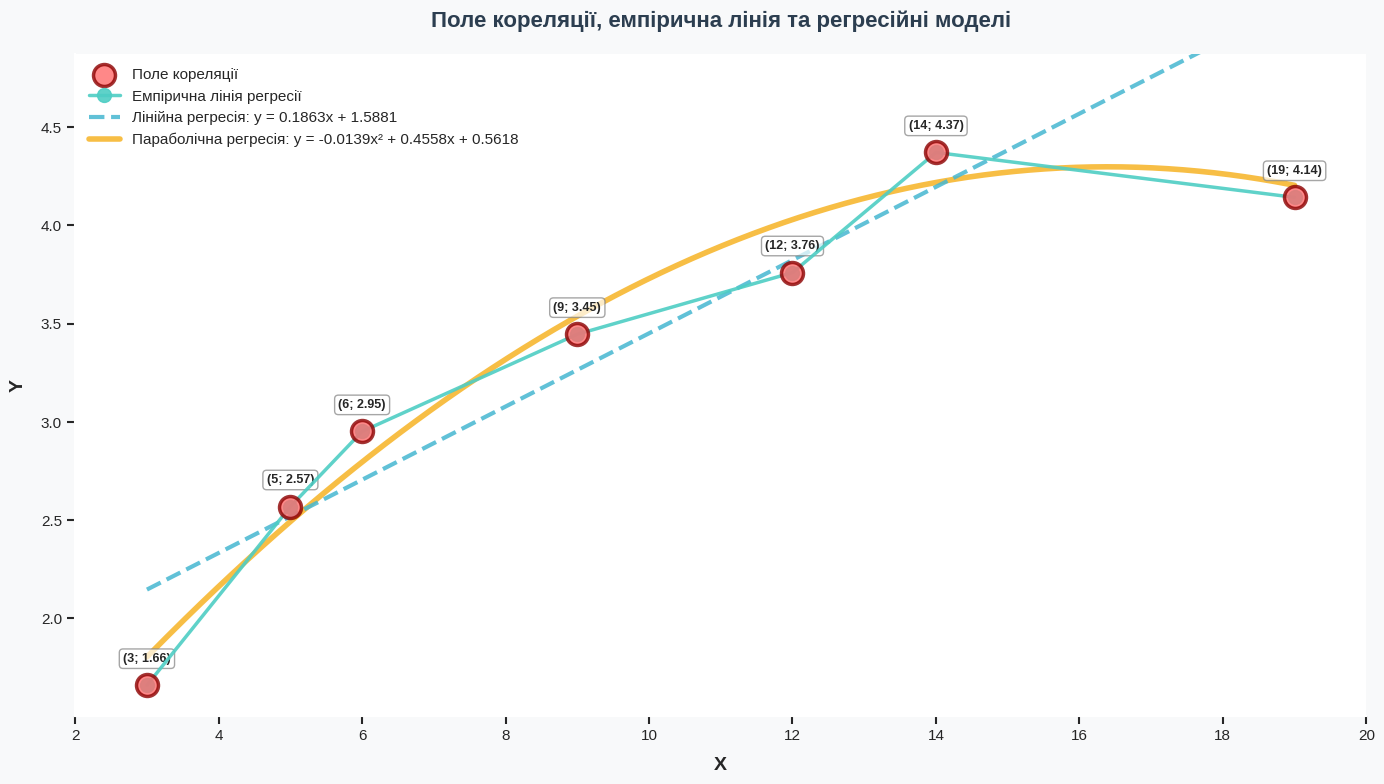

This figure's Python source: (Note: this script raises an exception after producing the figure.)
import numpy as np
import matplotlib.pyplot as plt
import matplotlib.patches as mpatches
from matplotlib import rcParams

# Налаштування стилю
plt.style.use('seaborn-v0_8-darkgrid')
rcParams['figure.facecolor'] = '#f8f9fa'
rcParams['axes.facecolor'] = '#ffffff'
rcParams['font.size'] = 11
rcParams['font.family'] = 'sans-serif'

# Дані
x_values = np.array([3, 5, 6, 9, 12, 14, 19], dtype=float)
y_x_mean = np.array([1.6600, 2.5694, 2.9516, 3.4464, 3.7600, 4.3714, 4.1429], dtype=float)

# Параметри лінійної регресії
a_linear = 0.1863
b_linear = 1.5881

# Параметри оптимальної параболічної моделі
a_parabola = -0.0139
b_parabola = 0.4558
c_parabola = 0.5618

# Значення x для плавних ліній
x_smooth = np.linspace(min(x_values), max(x_values), 300)

# Лінійна регресія
y_linear = a_linear * x_smooth + b_linear

# Параболічна регресія
y_parabola = a_parabola * x_smooth**2 + b_parabola * x_smooth + c_parabola

# Побудова графіка з більшим розміром
fig, ax = plt.subplots(figsize=(14, 8), dpi=120)

# Колірна схема
color_scatter = '#FF6B6B'
color_empirical = '#4ECDC4'
color_linear = '#45B7D1'
color_parabola = '#F7B731'

# 1. Поле кореляції (більші точки з прозорістю)
ax.scatter(x_values, y_x_mean, s=250, label="Поле кореляції", 
           color=color_scatter, alpha=0.8, edgecolors='darkred', linewidth=2.5, zorder=5)

# 2. Емпірична лінія регресії
ax.plot(x_values, y_x_mean, marker="o", markersize=10, linewidth=2.5, 
        label="Емпірична лінія регресії", color=color_empirical, alpha=0.9, zorder=4)

# 3. Лінійна регресія
ax.plot(x_smooth, y_linear, linestyle="--", linewidth=3, 
        label="Лінійна регресія: y = 0.1863x + 1.5881", color=color_linear, alpha=0.85, zorder=3)

# 4. Оптимальна нелінійна параболічна крива
ax.plot(x_smooth, y_parabola, linewidth=4, 
        label="Параболічна регресія: y = -0.0139x² + 0.4558x + 0.5618", 
        color=color_parabola, alpha=0.9, zorder=2)

# Підписи точок з поліпшеним стилем
for x, y in zip(x_values, y_x_mean):
    ax.text(x, y + 0.12, f"({x:.0f}; {y:.2f})", ha="center", 
            fontsize=9, fontweight='bold', 
            bbox=dict(boxstyle='round,pad=0.3', facecolor='white', alpha=0.7, edgecolor='gray'))

# Оформлення осей
ax.set_xlabel("X", fontsize=14, fontweight='bold', labelpad=10)
ax.set_ylabel("Y", fontsize=14, fontweight='bold', labelpad=10)
ax.set_title("Поле кореляції, емпірична лінія та регресійні моделі", 
             fontsize=16, fontweight='bold', pad=20, color='#2C3E50')

# Покращення сітки
ax.grid(True, linestyle='--', alpha=0.3, linewidth=0.8)
ax.set_axisbelow(True)

# Покращена легенда
legend = ax.legend(fontsize=11, loc='upper left', framealpha=0.95, 
                   edgecolor='black', fancybox=True, shadow=True)
legend.get_frame().set_linewidth(1.5)

# Стиль осей
ax.spines['top'].set_visible(False)
ax.spines['right'].set_visible(False)
ax.spines['left'].set_linewidth(1.5)
ax.spines['bottom'].set_linewidth(1.5)

# Покращені відмітки на осях
ax.tick_params(axis='both', which='major', labelsize=11, width=1.5, length=6)
ax.tick_params(axis='both', which='minor', labelsize=10, width=1, length=3)

# Додати легкий фон для графіка
ax.set_facecolor('#ffffff')
fig.patch.set_facecolor('#f8f9fa')

# Налаштування меж осей з невеликим запасом
ax.set_xlim(min(x_values) - 1, max(x_values) + 1)
ax.set_ylim(min(y_parabola) - 0.3, max(y_x_mean) + 0.5)

plt.tight_layout()

# Зберегти графік у файл
plt.savefig('/Users/a860/Documents/IT-Pracitce/Proga/plot_regression.png', dpi=150, bbox_inches='tight')
print("✓ Графік збережено в: /Users/a860/Documents/IT-Pracitce/Proga/plot_regression.png")
